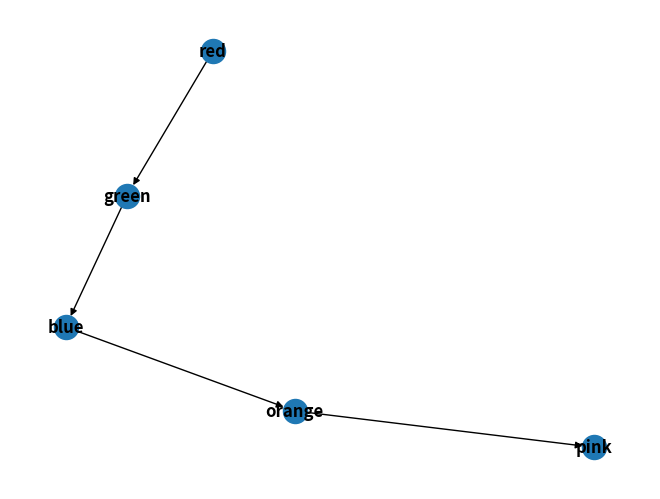
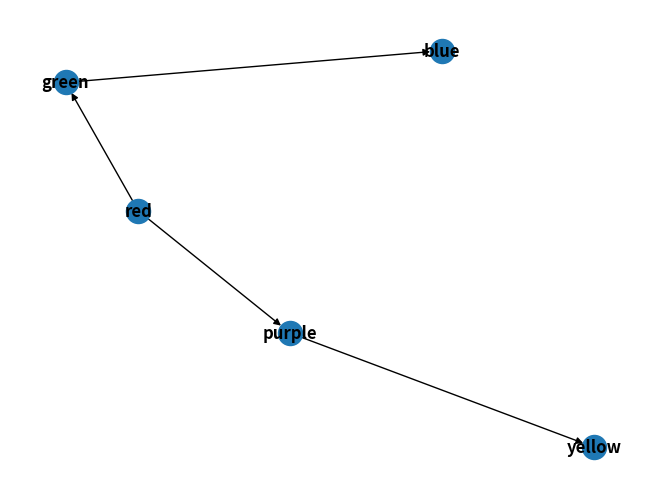

These figures' Python source, in order:

import networkx as nx
import random
import matplotlib.pyplot as plt

def tester():
    # Create a linear graph
    ordering = ["red","green","blue","orange","pink"]
    g = createGraph(dictFromList(ordering))
    plot(g)

    # Create a branching graph
##    ordering = {"red":["green","blue","purple"],"green":"orange",
##                "blue":"black","black":["pink","yellow","brown"],
##                "brown":"white"}
    #ordering = {"neutral":"grey","grey":["red","orange"],"red":"green","green":"blue",
    #           "orange":["yellow","white"],"yellow":"purple"}
    ordering = {"red":["green","purple"],"green":"blue","purple":"yellow"}

    for x in range(10):
        getGateOrder(ordering)
        
    g = createGraph(ordering)
    plot(g)



    print([x for x in nx.topological_sort(g)])

    
def plot(g):
    #Display the graph
    pos = nx.spring_layout(g)
    nx.draw(g, pos, with_labels=True, font_weight='bold')
    edge_labels = nx.get_edge_attributes(g,'object')
    nx.draw_networkx_edge_labels(g, pos, edge_labels = edge_labels)
    plt.show()

def dictFromList(lyst):
    d = {}
    for x in range(1, len(lyst)):
        d[lyst[x-1]] = lyst[x]
    return d
        

def createGraph(gates):

    g = nx.DiGraph()

    for key in gates:
        if type(gates[key]) == list:
            for gate in gates[key]:
                g.add_edge(key, gate)
        else:
            g.add_edge(key, gates[key])
    return g

def getGateOrder(ordering):
    """Function that creates a viable ordering for the
    provided keys given their ordering criteria"""
    
    # Improve this with a better solution
    g = createGraph(ordering)

    # Find the start node
    start = [node for node, degree in g.in_degree() if degree==0][0]
    order, used = [start], [start]
    possibleNext = []
    
    while len(order) < g.number_of_nodes():
        for node in order:
            for x in g.neighbors(node):
                possibleNext.append(x)
        posNex = random.choice(possibleNext)
        if not posNex in order:
            order.append(posNex)
        
    return order

def getDirectionalMapping(mappings):
    ret = []
    for item in mappings:
        if type(item) == str:
            ret.append((item, item))
        elif type(item) == tuple:
            ret.append(item)
    return ret
            
            

if __name__ == "__main__":
    tester()
